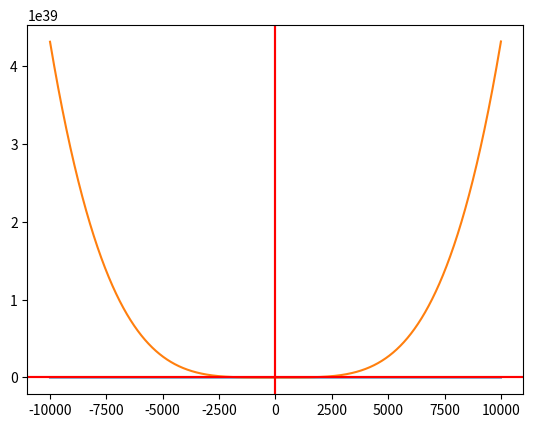

Here is the Python script that generated this plot:
import random as r
import numpy as np
from decimal import *
from matplotlib import pyplot as plt
from scipy.interpolate import lagrange
from numpy.polynomial.polynomial import Polynomial
getcontext().prec = 10**4
maxRandomCoefficients = 10**5


def drawFromCoefficients(coefficients):
    size = 10000
    x = np.linspace(-size, size,10000)

    y=[]
    for i in range(len(x)):
        sum=0
        for j in range(len(coefficients)):
            sum+=(x[i]**j)*coefficients[j]
        y.append(sum)
    plt.plot(x, y)
    plt.grid()
    plt.axhline(color='r')
    plt.axvline( color='r')
    plt.show()

def drawFromShards(shards,k):
    x=np.array([i[0]for i in shards ],dtype="float64")
    y=np.array([i[1]for i in shards],dtype="float64")

    coefficients=np.polynomial.Polynomial.fit(x, y, k)
    coefficients=[i.round(0) for i in coefficients]
    drawFromCoefficients(coefficients)

def createShards(k, n, s, draw):
    g=0
    coefficients =[r.randint(0, maxRandomCoefficients) for i in range(k)]
    coefficients[0] = s
    print("those are the coefficients from 0 to k-1")
    print(coefficients)
    shards = []
    for i in range(n):
        y = 0
        l=[i[0] for i in shards]
        x=0
        while(True):
            x = r.randint(0, maxRandomCoefficients)
            if x not in l:
                break
        for j in range(k):
            y += (x**j)*coefficients[j]
        shards.append((x, y))
    print("shards are generated")
    if draw == True:
        drawFromCoefficients(coefficients)
    return shards


def findSecrett(shards, k):
    if len(shards) < k:
        print("you need more shards")
        return -1
    secret = Decimal(0)
    for i in range(k):
        li = Decimal(1)
        xi = shards[i][0]
        yi = shards[i][1]
        for j in range(k):
            xj = shards[j][0]
            if i == j:
                continue
            li *= -Decimal(Decimal(xj)/(xi-xj))
        secret += Decimal(yi*li)
    return round(Decimal(secret))


# def findSecret(shards,k):
#     if len(shards)<k:
#         print("you need more shards")
#         return -1
#     a=[[0 for j in range(k)] for i in range(k)]
#     b=[0 for i in range(k)]
#     for i in range(k):
#         x=shards[i][0]
#         y=shards[i][1]
#         b[i]=y
#         for j in range(k):
#             a[i][j]=x**j
#     a=[[Decimal(i) for i in a[j]]for j in range(k)]
#     b=[Decimal(i) for i in b]

#     a=np.asarray(a,dtype="float64")
#     b=np.asarray(b,dtype="float64")
#     return np.linalg.solve(a,b)


if __name__ == "__main__":
    k = 5
    n = 10
    s = 5423789
    draw = True
    shards = createShards(k, n, s, draw)
    print(findSecrett(shards, k))
    drawFromShards(shards,k)
 

